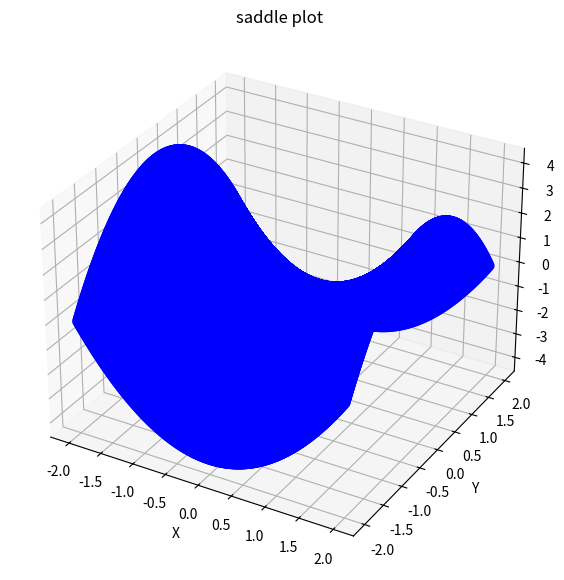

This figure's Python source:
import matplotlib.pyplot as plt
import numpy as np
import matplotlib as mpl
from mpl_toolkits.mplot3d import axes3d #一定要引入这个包，不然会报错
import matplotlib.pyplot as plt

x = np.linspace(-2, 2, 500)
y = np.linspace(-2, 2, 500)


xy1, xy2 = np.meshgrid(x,y)  # 生成网格采样点
print(xy1.shape)

Z = [i**2 - j**2 for i, j in zip(xy1.ravel(), xy2.ravel())]
Z = np.array(Z).reshape(xy1.shape)

#2. 绘制3d saddle point
# plt.contourf(xy1, xy2, Z, cmap="Blues")
fig = plt.figure(figsize=(13, 7), facecolor='w')
ax = fig.add_subplot(111, projection='3d')
ax.scatter(xy1, xy2, Z, c='b', s=30, marker='o', depthshade=True)
ax.scatter(0, 0, 0, c='r', s=60)
ax.set_xlabel('X')
ax.set_ylabel('Y')
ax.set_zlabel('Z')
ax.set_title("saddle plot")

plt.show()
